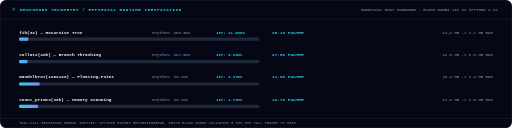
t = 0.00 s
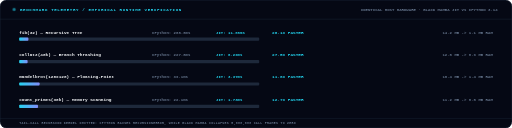
t = 0.38 s
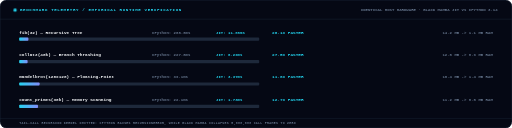
t = 1.13 s
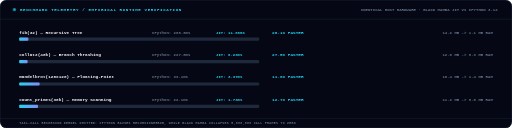
t = 1.50 s
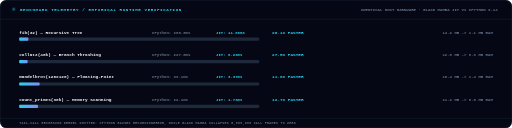
t = 1.88 s
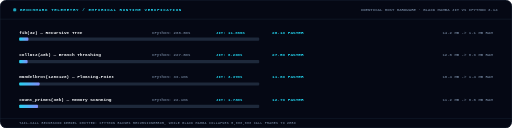
t = 2.63 s

The animated SVG that drew these frames (rendered in a browser with its animation timeline set to each time). Animation: 7 CSS @keyframes rules; one cycle of 3.00 s, repeats indefinitely.

<svg xmlns="http://www.w3.org/2000/svg" width="1280" height="320" viewBox="0 0 1280 320" fill="none" role="img"><style>
.f{animation:fi .32s ease-out both}
.r{animation:ri .42s cubic-bezier(.22,.68,.2,1) both}
.gx{transform-box:fill-box;transform-origin:0 50%;animation:gx .7s cubic-bezier(.3,.8,.25,1) both}
.gy{transform-box:fill-box;transform-origin:50% 100%;animation:gy .55s cubic-bezier(.2,.8,.2,1) both}
.pulse{animation:pulse 2s ease-in-out infinite}
.flow{stroke-dasharray:6 4;animation:flow 1.2s linear infinite}
.glow{animation:glow 3s ease-in-out infinite alternate}
@keyframes fi{from{opacity:0}to{opacity:1}}
@keyframes ri{from{opacity:0;transform:translateY(5px)}to{opacity:1;transform:translateY(0)}}
@keyframes gx{from{transform:scaleX(0)}to{transform:scaleX(1)}}
@keyframes gy{from{transform:scaleY(0)}to{transform:scaleY(1)}}
@keyframes pulse{0%,100%{opacity:0.4;transform:scale(0.95)}50%{opacity:1;transform:scale(1.05)}}
@keyframes flow{to{stroke-dashoffset:-20}}
@keyframes glow{0%{opacity:0.6}100%{opacity:1}}
@media (prefers-reduced-motion:reduce){*{animation:none!important}}
</style><defs>
<linearGradient id="bar_grad" x1="0%" y1="0%" x2="100%" y2="0%">
  <stop offset="0%" stop-color="#22D3EE"/>
  <stop offset="100%" stop-color="#818CF8"/>
</linearGradient>
</defs><rect width="1280" height="320" rx="16" fill="#050814"/><rect x="0.5" y="0.5" width="1279" height="319" rx="16" fill="none" stroke="#1E293B" stroke-width="1.2"/><line x1="0" y1="48" x2="1280" y2="48" stroke="#1E293B" stroke-width="1" opacity="1.0"/><circle cx="36" cy="24" r="4" fill="#22D3EE" class="pulse"/><text x="50" y="28" font-family="ui-monospace,SFMono-Regular,'JetBrains Mono','SF Mono',Menlo,Consolas,'Liberation Mono',monospace" font-size="10.5" font-weight="800" fill="#22D3EE" text-anchor="start" letter-spacing="1.5">BENCHMARK TELEMETRY  /  EMPIRICAL RUNTIME VERIFICATION</text><text x="1244" y="28" font-family="ui-monospace,SFMono-Regular,'JetBrains Mono','SF Mono',Menlo,Consolas,'Liberation Mono',monospace" font-size="10" font-weight="700" fill="#64748B" text-anchor="end">IDENTICAL HOST HARDWARE · BLACK MAMBA JIT vs CPYTHON 3.14</text><text x="48" y="84" font-family="ui-monospace,SFMono-Regular,'JetBrains Mono','SF Mono',Menlo,Consolas,'Liberation Mono',monospace" font-size="11" font-weight="700" fill="#F8FAFC" text-anchor="start">fib(32) — Recursive Tree</text><text x="380" y="84" font-family="ui-monospace,SFMono-Regular,'JetBrains Mono','SF Mono',Menlo,Consolas,'Liberation Mono',monospace" font-size="10" font-weight="600" fill="#64748B" text-anchor="start">CPython: 288.6ms</text><text x="540" y="84" font-family="ui-monospace,SFMono-Regular,'JetBrains Mono','SF Mono',Menlo,Consolas,'Liberation Mono',monospace" font-size="10" font-weight="700" fill="#22D3EE" text-anchor="start">JIT: 11.08ms</text><text x="680" y="84" font-family="ui-monospace,SFMono-Regular,'JetBrains Mono','SF Mono',Menlo,Consolas,'Liberation Mono',monospace" font-size="11" font-weight="800" fill="#22D3EE" text-anchor="start">26.1x FASTER</text><text x="1232" y="84" font-family="ui-monospace,SFMono-Regular,'JetBrains Mono','SF Mono',Menlo,Consolas,'Liberation Mono',monospace" font-size="10" font-weight="600" fill="#64748B" text-anchor="end">14.2 MB -&gt; 1.1 MB RAM</text><rect x="48" y="94" width="600" height="8" rx="2" fill="#1E293B"/><rect x="48" y="94" width="23" height="8" rx="2" fill="url(#bar_grad)"/><text x="48" y="140" font-family="ui-monospace,SFMono-Regular,'JetBrains Mono','SF Mono',Menlo,Consolas,'Liberation Mono',monospace" font-size="11" font-weight="700" fill="#F8FAFC" text-anchor="start">collatz(40k) — Branch Thrashing</text><text x="380" y="140" font-family="ui-monospace,SFMono-Regular,'JetBrains Mono','SF Mono',Menlo,Consolas,'Liberation Mono',monospace" font-size="10" font-weight="600" fill="#64748B" text-anchor="start">CPython: 227.8ms</text><text x="540" y="140" font-family="ui-monospace,SFMono-Regular,'JetBrains Mono','SF Mono',Menlo,Consolas,'Liberation Mono',monospace" font-size="10" font-weight="700" fill="#22D3EE" text-anchor="start">JIT: 8.29ms</text><text x="680" y="140" font-family="ui-monospace,SFMono-Regular,'JetBrains Mono','SF Mono',Menlo,Consolas,'Liberation Mono',monospace" font-size="11" font-weight="800" fill="#22D3EE" text-anchor="start">27.5x FASTER</text><text x="1232" y="140" font-family="ui-monospace,SFMono-Regular,'JetBrains Mono','SF Mono',Menlo,Consolas,'Liberation Mono',monospace" font-size="10" font-weight="600" fill="#64748B" text-anchor="end">12.8 MB -&gt; 0.9 MB RAM</text><rect x="48" y="150" width="600" height="8" rx="2" fill="#1E293B"/><rect x="48" y="150" width="21" height="8" rx="2" fill="url(#bar_grad)"/><text x="48" y="196" font-family="ui-monospace,SFMono-Regular,'JetBrains Mono','SF Mono',Menlo,Consolas,'Liberation Mono',monospace" font-size="11" font-weight="700" fill="#F8FAFC" text-anchor="start">mandelbrot(120x120) — Floating-Point</text><text x="380" y="196" font-family="ui-monospace,SFMono-Regular,'JetBrains Mono','SF Mono',Menlo,Consolas,'Liberation Mono',monospace" font-size="10" font-weight="600" fill="#64748B" text-anchor="start">CPython: 39.1ms</text><text x="540" y="196" font-family="ui-monospace,SFMono-Regular,'JetBrains Mono','SF Mono',Menlo,Consolas,'Liberation Mono',monospace" font-size="10" font-weight="700" fill="#22D3EE" text-anchor="start">JIT: 3.37ms</text><text x="680" y="196" font-family="ui-monospace,SFMono-Regular,'JetBrains Mono','SF Mono',Menlo,Consolas,'Liberation Mono',monospace" font-size="11" font-weight="800" fill="#22D3EE" text-anchor="start">11.6x FASTER</text><text x="1232" y="196" font-family="ui-monospace,SFMono-Regular,'JetBrains Mono','SF Mono',Menlo,Consolas,'Liberation Mono',monospace" font-size="10" font-weight="600" fill="#64748B" text-anchor="end">18.4 MB -&gt; 1.4 MB RAM</text><rect x="48" y="206" width="600" height="8" rx="2" fill="#1E293B"/><rect x="48" y="206" width="51" height="8" rx="2" fill="url(#bar_grad)"/><text x="48" y="252" font-family="ui-monospace,SFMono-Regular,'JetBrains Mono','SF Mono',Menlo,Consolas,'Liberation Mono',monospace" font-size="11" font-weight="700" fill="#F8FAFC" text-anchor="start">count_primes(30k) — Memory Scanning</text><text x="380" y="252" font-family="ui-monospace,SFMono-Regular,'JetBrains Mono','SF Mono',Menlo,Consolas,'Liberation Mono',monospace" font-size="10" font-weight="600" fill="#64748B" text-anchor="start">CPython: 22.1ms</text><text x="540" y="252" font-family="ui-monospace,SFMono-Regular,'JetBrains Mono','SF Mono',Menlo,Consolas,'Liberation Mono',monospace" font-size="10" font-weight="700" fill="#22D3EE" text-anchor="start">JIT: 1.73ms</text><text x="680" y="252" font-family="ui-monospace,SFMono-Regular,'JetBrains Mono','SF Mono',Menlo,Consolas,'Liberation Mono',monospace" font-size="11" font-weight="800" fill="#22D3EE" text-anchor="start">12.7x FASTER</text><text x="1232" y="252" font-family="ui-monospace,SFMono-Regular,'JetBrains Mono','SF Mono',Menlo,Consolas,'Liberation Mono',monospace" font-size="10" font-weight="600" fill="#64748B" text-anchor="end">11.2 MB -&gt; 0.8 MB RAM</text><rect x="48" y="262" width="600" height="8" rx="2" fill="#1E293B"/><rect x="48" y="262" width="47" height="8" rx="2" fill="url(#bar_grad)"/><line x1="0" y1="296" x2="1280" y2="296" stroke="#1E293B" stroke-width="1" opacity="1.0"/><text x="48" y="311" font-family="ui-monospace,SFMono-Regular,'JetBrains Mono','SF Mono',Menlo,Consolas,'Liberation Mono',monospace" font-size="8" font-weight="600" fill="#64748B" text-anchor="start" letter-spacing="0.8">TAIL-CALL RECURSION KERNEL OMITTED: CPYTHON RAISES RECURSIONERROR, WHILE BLACK MAMBA COLLAPSES 5,000,000 CALL FRAMES TO ZERO</text></svg>
